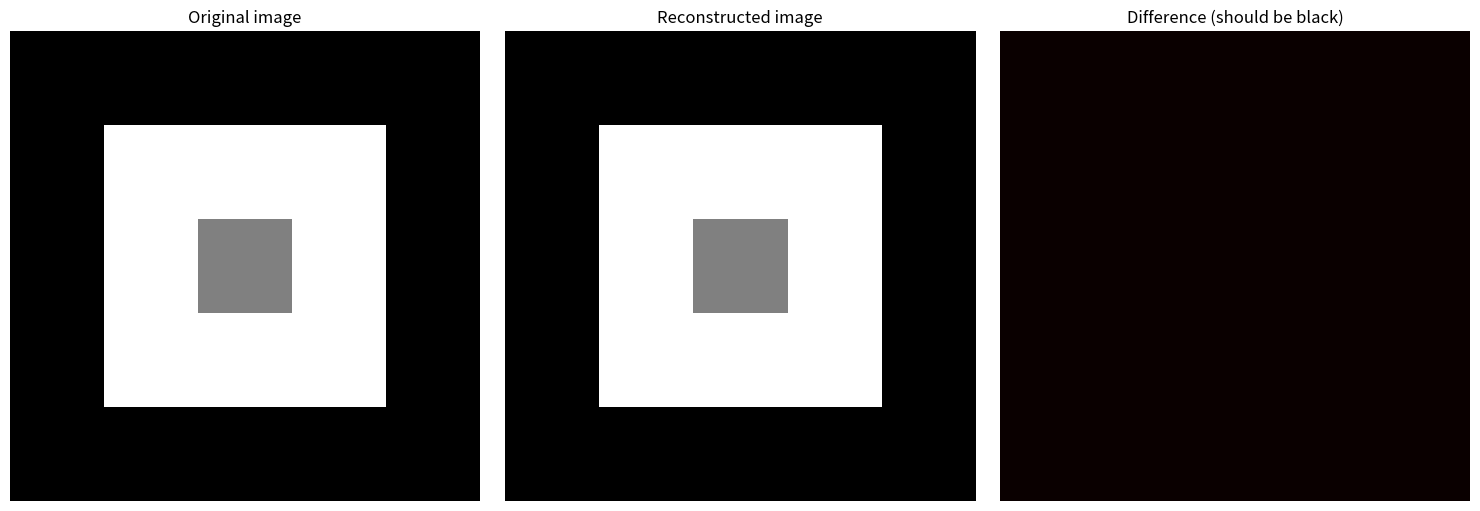

Source code (Python):
#!/usr/bin/env python3
"""
LZW (Lempel-Ziv-Welch) Compression and Decompression Implementation

This module implements the LZW algorithm for lossless data compression.
It includes functions for compressing and decompressing strings, with
demonstration code for image compression and visualization.

The LZW algorithm works by building a dictionary of character sequences
during compression and using numerical codes to represent repeated patterns,
resulting in data compression for files with repetitive content.
"""

import numpy as np
import sys
import matplotlib.pyplot as plt

def compress(uncompressed):
    """
    Compress a string using the LZW (Lempel-Ziv-Welch) algorithm.
    
    Args:
        uncompressed (str): The input string to compress.
        
    Returns:
        list: A list of integer codes representing the compressed data.
        
    Note:
        The algorithm builds a dictionary of character sequences during compression,
        starting with all possible single characters (0-255) and expanding as
        repeated patterns are found.
    """
    dict_size = 256
    dictionary = dict((chr(i), i) for i in range(dict_size))
    w = ""
    result = []
    for c in uncompressed:
        wc = w + c
        if wc in dictionary:
            w = wc
        else:
            result.append(dictionary[w])
            dictionary[wc] = dict_size
            dict_size += 1
            w = c
    if w:
        result.append(dictionary[w])
    return result

def uncompress(compressed):
    """
    Decompress a list of LZW codes back to the original string.
    
    Args:
        compressed (list): A list of integer codes from LZW compression.
        
    Returns:
        str: The decompressed string.
        
    Raises:
        ValueError: If an invalid compressed code is encountered.
        
    Note:
        This function reverses the LZW compression process by rebuilding the
        dictionary and converting codes back to character sequences.
        It handles the special case where a code references a dictionary entry
        that hasn't been created yet.
    """
    dict_size = 256
    dictionary = dict((i, chr(i)) for i in range(dict_size))
    result = []
    
    if not compressed:
        return ""
    
    # Initialize with first code
    w = chr(compressed[0])
    result.append(w)
    
    for code in compressed[1:]:
        if code in dictionary:
            entry = dictionary[code]
        elif code == dict_size:
            # Special case: code not yet in dictionary
            entry = w + w[0]
        else:
            raise ValueError(f"Invalid compressed code: {code}")
        
        result.append(entry)
        
        # Add new entry to dictionary
        dictionary[dict_size] = w + entry[0]
        dict_size += 1
        
        w = entry
    
    return ''.join(result)

def main() -> int:
    """
    Main function demonstrating LZW compression and decompression.
    
    Creates a test image, compresses it using LZW, decompresses it back,
    and visualizes the results. Also tests compression on a simple string.
    
    Returns:
        int: Exit code (0 for success).
    """
	# Image generation
    height, width = 100, 100
    image = np.zeros((height, width), dtype=np.uint8)
    image[20:80, 20:80] = 200
    image[40:60, 40:60] = 100
    flat_image = image.flatten()
    uncompressed = ''.join(chr(p) for p in flat_image)  # As bytes
    print(f"Approximate size without compression: {len(uncompressed)} bits")

    compressed_codes = compress(uncompressed)
    num_codes = len(compressed_codes)
    max_code = max(compressed_codes)
    bits_needed = max(9, (max_code.bit_length()))
    approx_size = (num_codes * bits_needed) // 8 + ((num_codes * bits_needed) % 8 > 0)

    print(f"Number of codes: {num_codes}")
    print(f"Approximate size with compression: {approx_size} bits")
    
    # Test decompression
    decompressed = uncompress(compressed_codes)
    print(f"Compression/decompression successful: {uncompressed == decompressed}")
    
    # Image reconstruction
    decompressed_image = np.array([ord(c) for c in decompressed], dtype=np.uint8)
    reconstructed_image = decompressed_image.reshape((height, width))
    
    # Test with a simple string
    test_string = "TOBEORNOTTOBEORTOBEORNOT"
    print(f"\nTest with string: '{test_string}'")
    compressed_test = compress(test_string)
    decompressed_test = uncompress(compressed_test)
    print(f"Compressed codes: {compressed_test}")
    print(f"Decompressed: '{decompressed_test}'")
    print(f"Test successful: {test_string == decompressed_test}")
    
    # Display images
    fig, axes = plt.subplots(1, 3, figsize=(15, 5))
    
    # Original image
    axes[0].imshow(image, cmap='gray')
    axes[0].set_title('Original image')
    axes[0].axis('off')
    
    # Reconstructed image
    axes[1].imshow(reconstructed_image, cmap='gray')
    axes[1].set_title('Reconstructed image')
    axes[1].axis('off')
    
    # Difference between images
    difference = np.abs(image.astype(int) - reconstructed_image.astype(int))
    axes[2].imshow(difference, cmap='hot')
    axes[2].set_title('Difference (should be black)')
    axes[2].axis('off')
    
    plt.tight_layout()
    plt.show()
    
    # Reconstruction verification
    images_match = np.array_equal(image, reconstructed_image)
    print(f"\nPerfect image reconstruction: {images_match}")
    if not images_match:
        max_diff = np.max(difference)
        print(f"Maximum difference: {max_diff}")

    return 0


if __name__ == "__main__":
    sys.exit(main())
